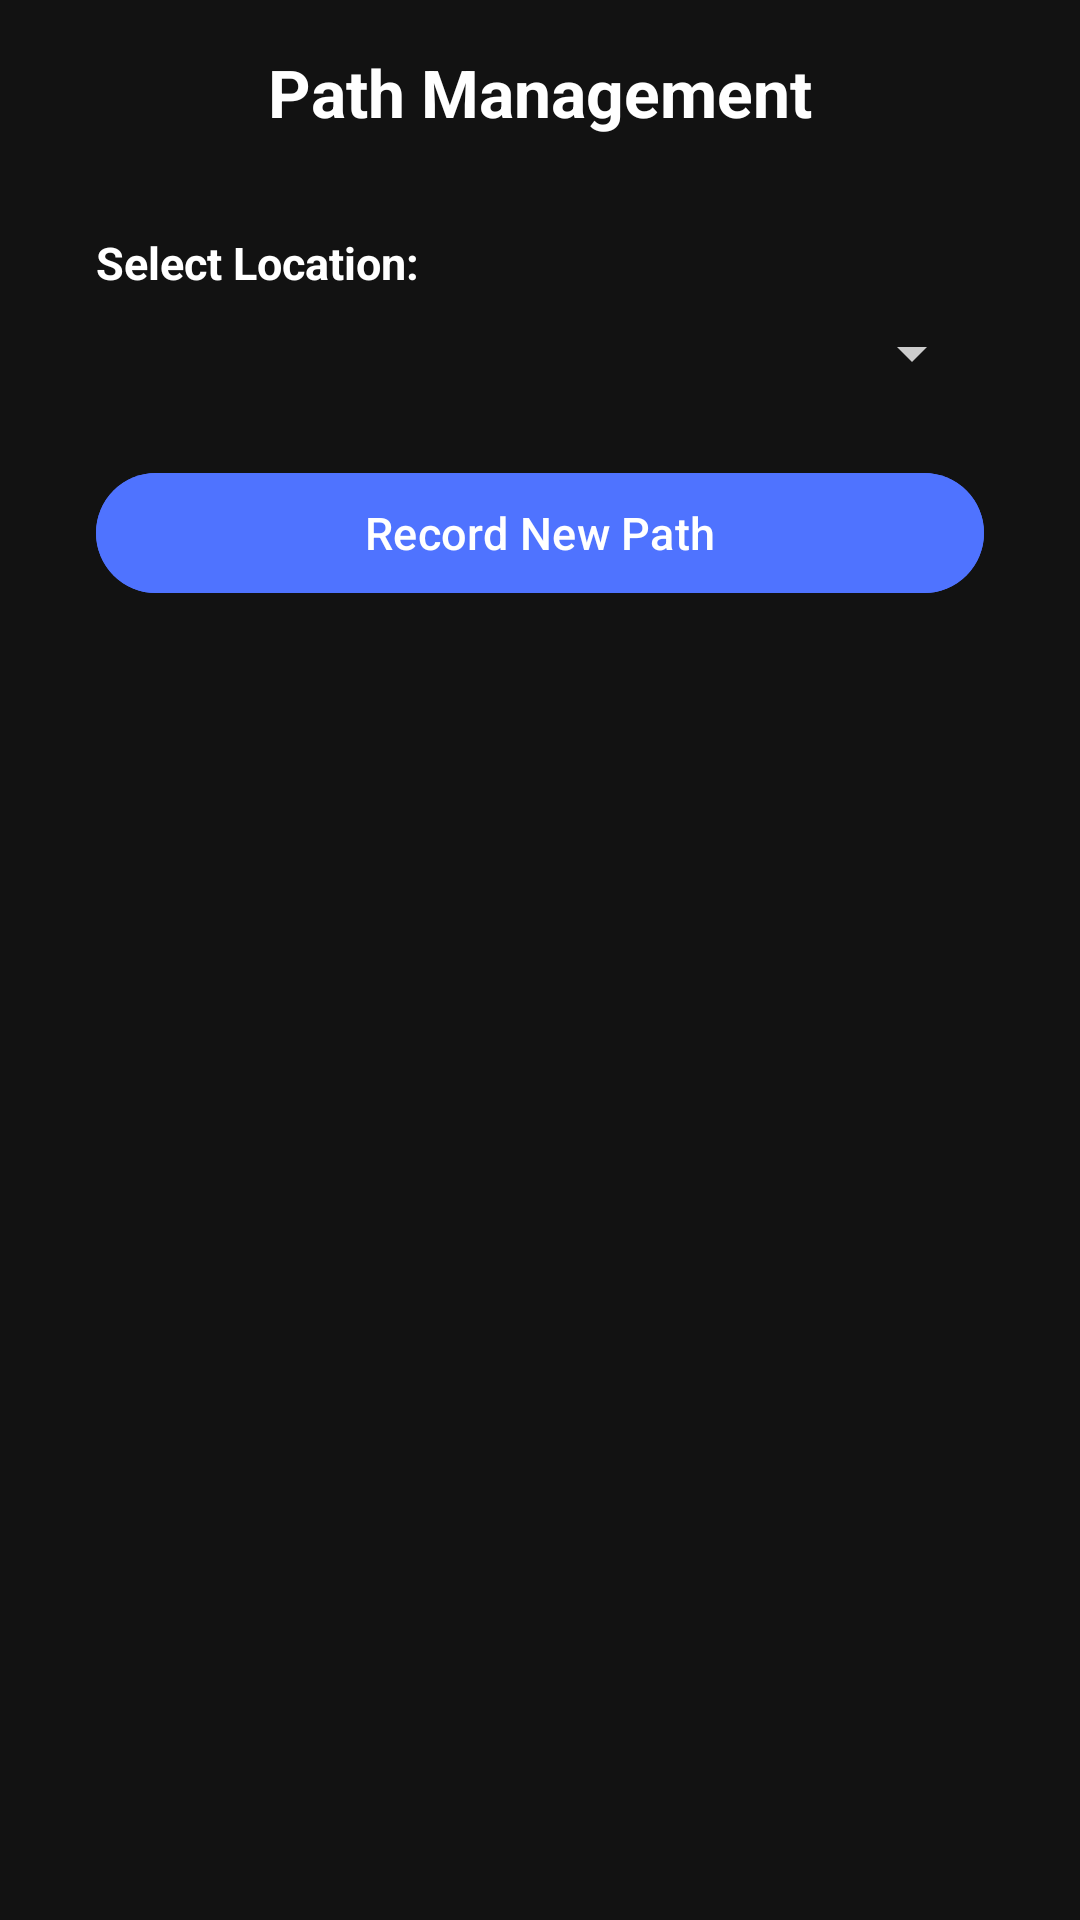

Android layout source for this screen:
<!-- AndroidManifest.xml: application theme Theme.Autonomous_Delivery_Robot -->
<!-- res/layout/fragment_path_management.xml -->
<?xml version="1.0" encoding="utf-8"?>
<RelativeLayout xmlns:android="http://schemas.android.com/apk/res/android"
    android:layout_width="match_parent"
    android:layout_height="match_parent"
    android:background="@color/background"
    android:padding="16dp">

    
    <TextView
        android:id="@+id/titleTextView"
        android:layout_width="wrap_content"
        android:layout_height="wrap_content"
        android:text="Path Management"
        android:textSize="22sp"
        android:textStyle="bold"
        android:textColor="@color/on_background"
        android:layout_marginBottom="16dp"
        android:layout_alignParentTop="true"
        android:layout_centerHorizontal="true" />

    
    <LinearLayout
        android:id="@+id/layoutAddPath"
        android:layout_width="match_parent"
        android:layout_height="wrap_content"
        android:layout_below="@id/titleTextView"
        android:orientation="vertical"
        android:background="@drawable/bg_rounded_card"
        android:padding="16dp"
        android:elevation="2dp">

        <TextView
            android:layout_width="match_parent"
            android:layout_height="wrap_content"
            android:text="Select Location:"
            android:textStyle="bold"
            android:textColor="@color/on_surface"
            android:textSize="15sp" />

        <Spinner
            android:id="@+id/spinnerLocations"
            android:layout_width="match_parent"
            android:layout_height="wrap_content"
            android:layout_marginTop="8dp"
            android:layout_marginBottom="16dp"
            android:backgroundTint="@color/on_surface_medium"
            android:popupBackground="@color/surface_variant" />

        <Button
            android:id="@+id/buttonAddPath"
            android:layout_width="match_parent"
            android:layout_height="wrap_content"
            android:text="Record New Path"
            android:textColor="@color/on_primary"
            android:textAllCaps="false"
            android:textSize="15sp"
            android:backgroundTint="@color/primary"
            android:layout_marginTop="8dp" />
    </LinearLayout>

    
    <FrameLayout
        android:id="@+id/emptyStateContainer"
        android:layout_width="match_parent"
        android:layout_height="match_parent"
        android:layout_below="@id/layoutAddPath"
        android:layout_marginTop="16dp"
        android:visibility="gone">

        <LinearLayout
            android:layout_width="match_parent"
            android:layout_height="wrap_content"
            android:layout_gravity="center"
            android:orientation="vertical"
            android:gravity="center">

            <ImageView
                android:layout_width="120dp"
                android:layout_height="120dp"
                android:src="@drawable/ic_path"
                android:alpha="0.7"
                android:contentDescription="No paths" />

            <TextView
                android:layout_width="wrap_content"
                android:layout_height="wrap_content"
                android:text="No Paths Yet"
                android:textColor="@color/on_background"
                android:textSize="18sp"
                android:textStyle="bold"
                android:layout_marginTop="16dp" />

            <TextView
                android:layout_width="wrap_content"
                android:layout_height="wrap_content"
                android:text="Record your first path to get started"
                android:textColor="@color/on_surface_medium"
                android:textSize="14sp"
                android:layout_marginTop="8dp" />
        </LinearLayout>
    </FrameLayout>

    
    <ListView
        android:id="@+id/listViewPaths"
        android:layout_width="match_parent"
        android:layout_height="match_parent"
        android:layout_below="@id/layoutAddPath"
        android:layout_marginTop="16dp"
        android:divider="@color/surface_variant"
        android:dividerHeight="1dp"
        android:background="@color/background" />

    
    <ProgressBar
        android:id="@+id/progressLoading"
        android:layout_width="wrap_content"
        android:layout_height="wrap_content"
        android:layout_centerInParent="true"
        android:visibility="gone" />

</RelativeLayout>
<!-- resources referenced by this layout -->
<resources>
  <color name="background">#121212</color>
  <color name="on_background">#FFFFFF</color>
  <color name="on_primary">#FFFFFF</color>
  <color name="on_surface">#FFFFFF</color>
  <color name="on_surface_medium">#CCCCCC</color>
  <color name="primary">#4F73FF</color>
  <color name="surface_variant">#2A2A2A</color>
  <!-- drawable ic_path (drawable) -->
  <vector xmlns:android="http://schemas.android.com/apk/res/android"
      android:width="24dp"
      android:height="24dp"
      android:viewportWidth="24"
      android:viewportHeight="24">
      <path
          android:fillColor="#000000"
          android:pathData="M4 4h2v6h10V4h2v6h2v2h-2v6h-2v-6H6v6H4v-6H2v-2h2z" />
  </vector>
  <style name="Theme.Autonomous_Delivery_Robot" parent="Base.Theme.Autonomous_Delivery_Robot" />
  <style name="Base.Theme.Autonomous_Delivery_Robot" parent="Theme.Material3.DayNight.NoActionBar">
          
          <item name="colorPrimary">@color/primary</item>
      </style>
</resources>
